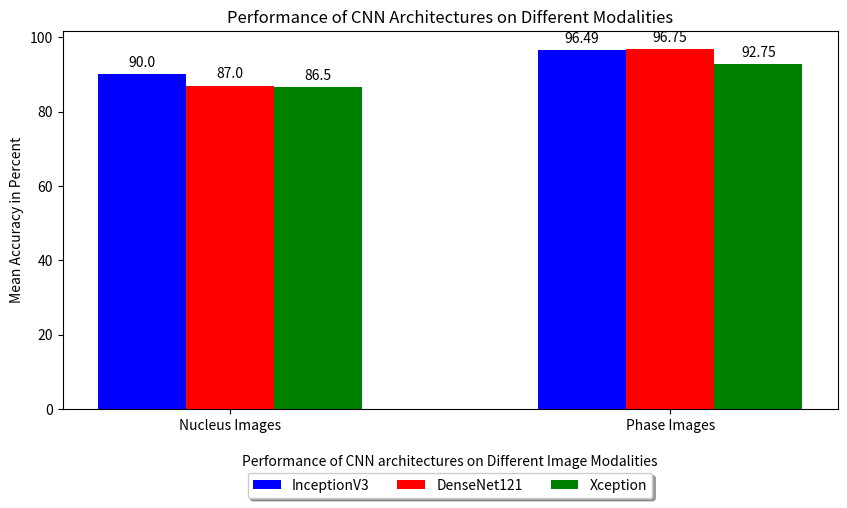

This chart was generated by the following Python code:
import matplotlib.pyplot as plt
import numpy as np

values_inception = [90.0, 96.49]
values_dense = [87.0, 96.75]
values_xception = [86.50, 92.75]

labels = ['Nucleus Images', 'Phase Images']

x = np.arange(len(labels))
width = 0.2  

fig, ax = plt.subplots(figsize=(10,6))

rects1 = ax.bar(x - width, values_inception, width, label='InceptionV3', color='blue')
rects2 = ax.bar(x, values_dense, width, label='DenseNet121', color='red')
rects3 = ax.bar(x + width, values_xception, width, label='Xception', color='green')

ax.set_ylabel('Mean Accuracy in Percent')
ax.set_xlabel('\nPerformance of CNN architectures on Different Image Modalities')
ax.set_xticks(x)
ax.set_xticklabels(labels)

ax.legend(loc='upper center', bbox_to_anchor=(0.5, -0.15), fancybox=True, shadow=True, ncol=3)

def autolabel(rects):
  for rect in rects:
    height = rect.get_height()
    ax.annotate('{}'.format(height),
                xy=(rect.get_x() + rect.get_width() / 2, height),
                xytext=(0, 3),  
                textcoords="offset points",
                ha='center', va='bottom')

autolabel(rects1)
autolabel(rects2)
autolabel(rects3)

plt.subplots_adjust(bottom=0.25)  
plt.title('Performance of CNN Architectures on Different Modalities')

plt.show()